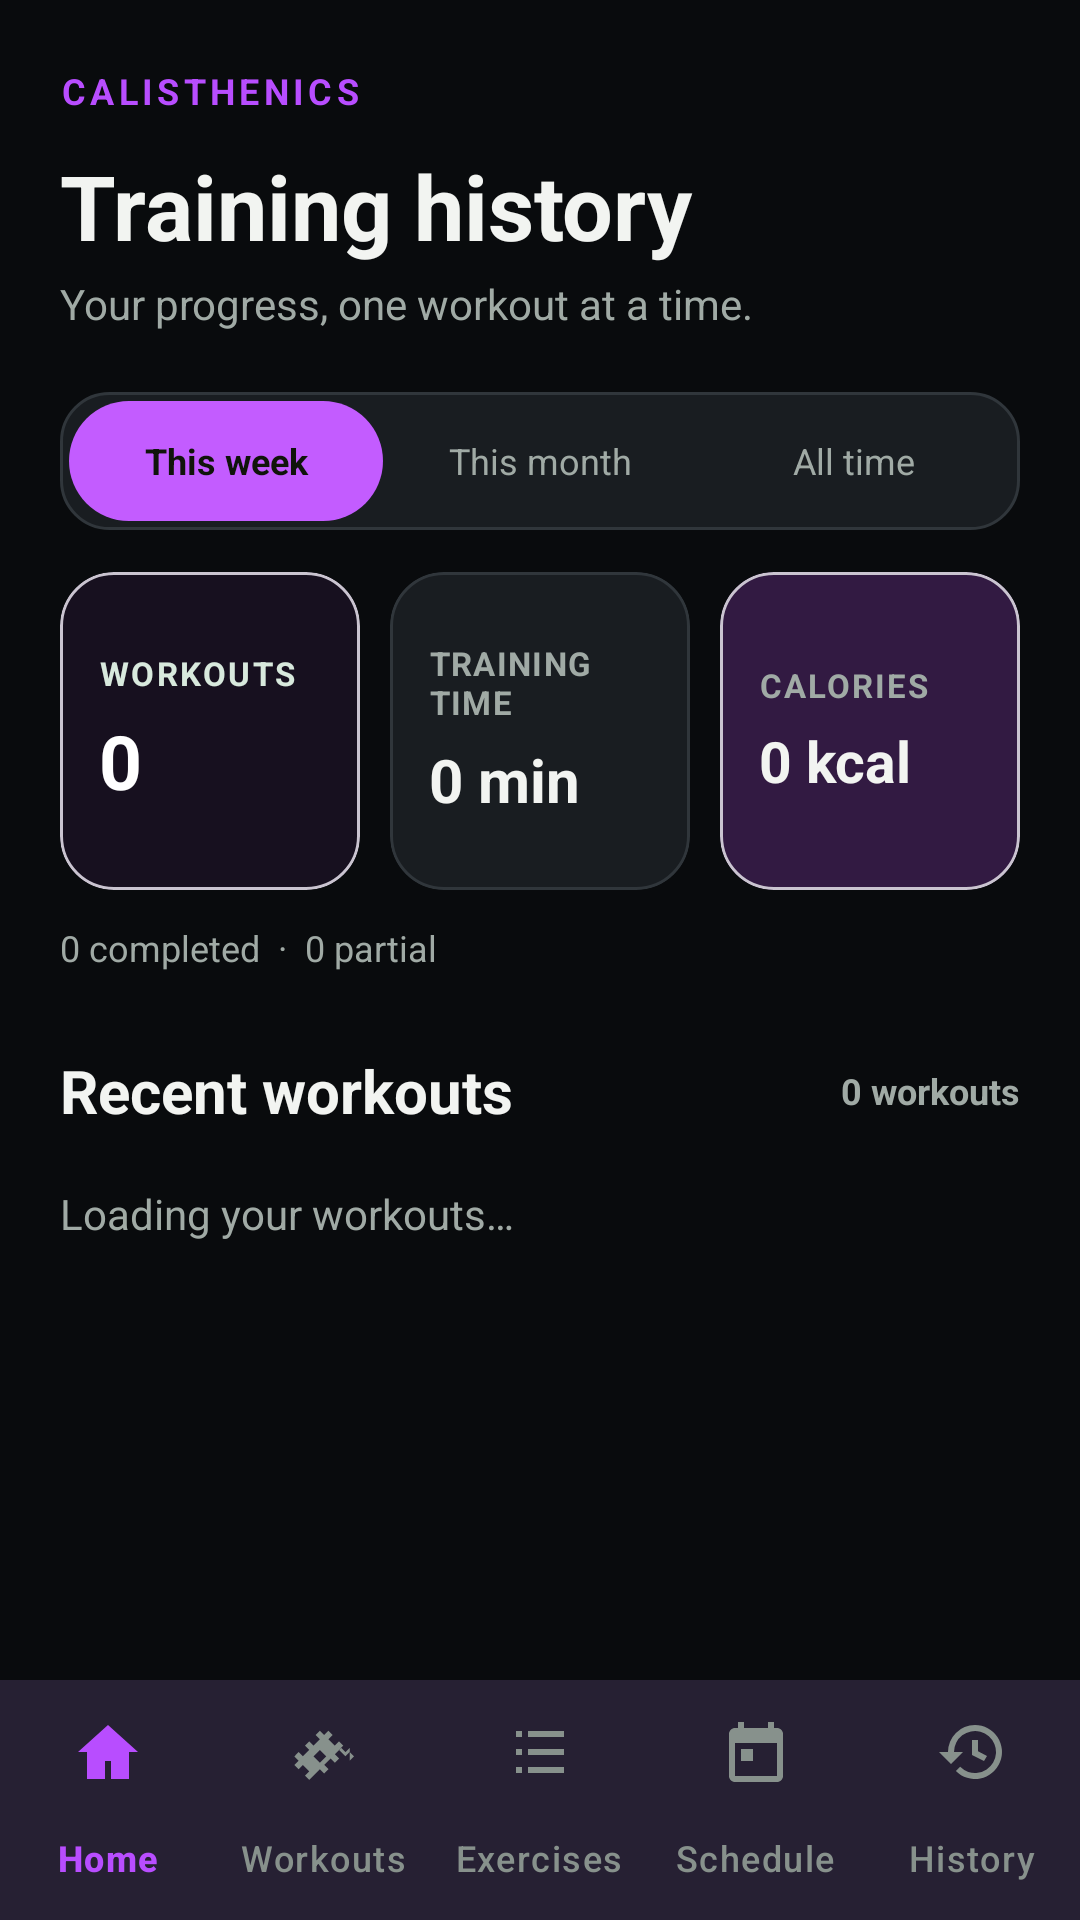

The Android layout XML behind this screen, and the referenced resources:
<!-- AndroidManifest.xml: application theme Theme.CalisthenicsApp -->
<!-- res/layout/activity_history.xml -->
<?xml version="1.0" encoding="utf-8"?>
<LinearLayout xmlns:android="http://schemas.android.com/apk/res/android"
    xmlns:app="http://schemas.android.com/apk/res-auto"
    android:id="@+id/historyRoot" android:layout_width="match_parent"
    android:layout_height="match_parent" android:orientation="vertical">
    <ScrollView android:layout_width="match_parent" android:layout_height="0dp"
        android:layout_weight="1" android:fillViewport="true" android:scrollbars="none">
        <LinearLayout android:layout_width="match_parent" android:layout_height="wrap_content"
            android:orientation="vertical" android:paddingStart="20dp" android:paddingTop="22dp"
            android:paddingEnd="20dp" android:paddingBottom="24dp">
            <TextView android:layout_width="wrap_content" android:layout_height="wrap_content"
                android:text="@string/brand" android:textColor="@color/performance_orange_dark" android:textSize="12sp"
                android:textStyle="bold" android:letterSpacing="0.12" />
            <TextView android:layout_width="match_parent" android:layout_height="wrap_content"
                android:layout_marginTop="10dp" android:text="@string/history_title"
                android:textColor="@color/performance_graphite" android:textSize="30sp" android:textStyle="bold" />
            <TextView android:layout_width="match_parent" android:layout_height="wrap_content"
                android:layout_marginTop="3dp" android:text="@string/history_subtitle"
                android:textColor="@color/performance_muted" android:textSize="14sp" />

            <LinearLayout android:id="@+id/historyPeriodPicker" android:layout_width="match_parent"
                android:layout_height="46dp" android:layout_marginTop="20dp" android:orientation="horizontal"
                android:padding="3dp" android:background="@drawable/home_tile_background">
                <TextView android:id="@+id/historyWeek" android:layout_width="0dp"
                    android:layout_height="match_parent" android:layout_weight="1" android:gravity="center"
                    android:text="@string/history_period_week" android:textColor="@color/performance_ink" android:textSize="12sp"
                    android:textStyle="bold" android:background="@drawable/workout_primary_button"
                    android:clickable="true" android:focusable="true" />
                <TextView android:id="@+id/historyMonth" android:layout_width="0dp"
                    android:layout_height="match_parent" android:layout_weight="1" android:gravity="center"
                    android:text="@string/history_period_month" android:textColor="@color/performance_muted" android:textSize="12sp"
                    android:clickable="true" android:focusable="true" />
                <TextView android:id="@+id/historyAllTime" android:layout_width="0dp"
                    android:layout_height="match_parent" android:layout_weight="1" android:gravity="center"
                    android:text="@string/history_period_all" android:textColor="@color/performance_muted" android:textSize="12sp"
                    android:clickable="true" android:focusable="true" />
            </LinearLayout>

            <LinearLayout android:layout_width="match_parent" android:layout_height="wrap_content"
                android:layout_marginTop="14dp" android:orientation="horizontal">
                <com.google.android.material.card.MaterialCardView android:layout_width="0dp"
                    android:layout_height="106dp" android:layout_weight="1" android:layout_marginEnd="5dp"
                    app:cardBackgroundColor="@color/performance_feature" app:cardCornerRadius="18dp" app:cardElevation="0dp">
                    <LinearLayout android:layout_width="match_parent" android:layout_height="match_parent"
                        android:gravity="center_vertical" android:orientation="vertical" android:padding="13dp">
                        <TextView android:layout_width="wrap_content" android:layout_height="wrap_content"
                            android:text="@string/history_workouts_label" android:textColor="#D8E9DD" android:textSize="11sp"
                            android:textStyle="bold" android:letterSpacing="0.07" />
                        <TextView android:id="@+id/historyWorkoutTotal" android:layout_width="wrap_content"
                            android:layout_height="wrap_content" android:layout_marginTop="5dp" android:text="@string/history_workouts_placeholder"
                            android:textColor="#FFFFFF" android:textSize="25sp" android:textStyle="bold" />
                    </LinearLayout>
                </com.google.android.material.card.MaterialCardView>
                <com.google.android.material.card.MaterialCardView android:layout_width="0dp"
                    android:layout_height="106dp" android:layout_weight="1" android:layout_marginHorizontal="5dp"
                    app:cardBackgroundColor="@color/performance_surface" app:cardCornerRadius="18dp" app:cardElevation="0dp"
                    app:strokeColor="@color/performance_border" app:strokeWidth="1dp">
                    <LinearLayout android:layout_width="match_parent" android:layout_height="match_parent"
                        android:gravity="center_vertical" android:orientation="vertical" android:padding="13dp">
                        <TextView android:layout_width="wrap_content" android:layout_height="wrap_content"
                            android:text="@string/history_time_label" android:textColor="@color/performance_muted" android:textSize="11sp"
                            android:textStyle="bold" android:letterSpacing="0.04" />
                        <TextView android:id="@+id/historyTimeTotal" android:layout_width="wrap_content"
                            android:layout_height="wrap_content" android:layout_marginTop="5dp" android:text="@string/history_time_placeholder"
                            android:textColor="@color/performance_graphite" android:textSize="20sp" android:textStyle="bold" />
                    </LinearLayout>
                </com.google.android.material.card.MaterialCardView>
                <com.google.android.material.card.MaterialCardView android:layout_width="0dp"
                    android:layout_height="106dp" android:layout_weight="1" android:layout_marginStart="5dp"
                    app:cardBackgroundColor="@color/performance_orange_tint" app:cardCornerRadius="18dp" app:cardElevation="0dp">
                    <LinearLayout android:layout_width="match_parent" android:layout_height="match_parent"
                        android:gravity="center_vertical" android:orientation="vertical" android:padding="13dp">
                        <TextView android:layout_width="wrap_content" android:layout_height="wrap_content"
                            android:text="@string/history_calories_label" android:textColor="@color/performance_muted" android:textSize="11sp"
                            android:textStyle="bold" android:letterSpacing="0.06" />
                        <TextView android:id="@+id/historyCaloriesTotal" android:layout_width="wrap_content"
                            android:layout_height="wrap_content" android:layout_marginTop="5dp" android:text="@string/history_calories_placeholder"
                            android:textColor="@color/performance_graphite" android:textSize="19sp" android:textStyle="bold" />
                    </LinearLayout>
                </com.google.android.material.card.MaterialCardView>
            </LinearLayout>
            <TextView android:id="@+id/historyCompletionLine" android:layout_width="match_parent"
                android:layout_height="wrap_content" android:layout_marginTop="11dp"
                android:text="@string/history_completion_placeholder" android:textColor="@color/performance_muted" android:textSize="12sp" />

            <LinearLayout android:layout_width="match_parent" android:layout_height="wrap_content"
                android:layout_marginTop="26dp" android:gravity="center_vertical" android:orientation="horizontal">
                <TextView android:layout_width="0dp" android:layout_height="wrap_content" android:layout_weight="1"
                    android:text="@string/history_recent" android:textColor="@color/performance_graphite" android:textSize="20sp"
                    android:textStyle="bold" />
                <TextView android:id="@+id/historyLogCount" android:layout_width="wrap_content"
                    android:layout_height="wrap_content" android:text="@string/history_log_count_placeholder" android:textColor="@color/performance_muted"
                    android:textSize="12sp" android:textStyle="bold" />
            </LinearLayout>
            <TextView android:id="@+id/historyLoading" android:layout_width="match_parent"
                android:layout_height="wrap_content" android:layout_marginTop="18dp"
                android:text="@string/history_loading" android:textColor="@color/performance_muted" android:textSize="14sp" />
            <LinearLayout android:id="@+id/historyLogList" android:layout_width="match_parent"
                android:layout_height="wrap_content" android:layout_marginTop="12dp" android:orientation="vertical" />
        </LinearLayout>
    </ScrollView>
    <com.google.android.material.bottomnavigation.BottomNavigationView android:id="@+id/bottomNavigation"
        android:layout_width="match_parent" android:layout_height="wrap_content" android:background="@color/performance_surface"
        app:itemIconTint="@color/performance_nav_colors" app:itemTextColor="@color/performance_nav_colors" app:labelVisibilityMode="labeled"
        app:menu="@menu/home_bottom_navigation" />
</LinearLayout>
<!-- resources referenced by this layout -->
<resources>
  <color name="performance_border">#FF30363B</color>
  <color name="performance_feature">#FF17101F</color>
  <color name="performance_graphite">#FFF2F4F1</color>
  <color name="performance_ink">#FF10140B</color>
  <color name="performance_muted">#FFA0AAA5</color>
  <color name="performance_orange_dark">#FFB84DFF</color>
  <color name="performance_orange_tint">#FF321A42</color>
  <color name="performance_surface">#FF191D21</color>
  <!-- drawable home_tile_background (drawable) -->
  <?xml version="1.0" encoding="utf-8"?>
  <shape xmlns:android="http://schemas.android.com/apk/res/android">
      <solid android:color="@color/performance_surface" />
      <corners android:radius="16dp" />
      <stroke android:width="1dp" android:color="@color/performance_border" />
  </shape>
  <!-- drawable workout_primary_button (drawable) -->
  <?xml version="1.0" encoding="utf-8"?>
  <shape xmlns:android="http://schemas.android.com/apk/res/android" android:shape="rectangle">
      <solid android:color="@color/performance_orange" />
      <corners android:radius="28dp" />
  </shape>
  <string name="brand" translatable="false">CALISTHENICS</string>
  <string name="history_calories_label">CALORIES</string>
  <string name="history_calories_placeholder">0 kcal</string>
  <string name="history_completion_placeholder">"0 completed  ·  0 partial"</string>
  <string name="history_loading">Loading your workouts…</string>
  <string name="history_log_count_placeholder">0 workouts</string>
  <string name="history_period_all">All time</string>
  <string name="history_period_month">This month</string>
  <string name="history_period_week">This week</string>
  <string name="history_recent">Recent workouts</string>
  <string name="history_subtitle">Your progress, one workout at a time.</string>
  <string name="history_time_label">TRAINING TIME</string>
  <string name="history_time_placeholder">0 min</string>
  <string name="history_title">Training history</string>
  <string name="history_workouts_label">WORKOUTS</string>
  <string name="history_workouts_placeholder">0</string>
  <style name="Theme.CalisthenicsApp" parent="Base.Theme.CalisthenicsApp">
          <item name="android:windowBackground">@color/performance_canvas</item>
      </style>
  <color name="performance_orange">#FFC35CFF</color>
  <style name="Base.Theme.CalisthenicsApp" parent="Theme.Material3.DayNight.NoActionBar">
          <item name="colorPrimary">@color/performance_orange_dark</item>
          <item name="colorOnPrimary">@color/performance_surface</item>
          <item name="colorPrimaryContainer">@color/performance_orange_tint</item>
          <item name="colorOnPrimaryContainer">@color/performance_graphite</item>
          <item name="colorSecondary">@color/performance_graphite</item>
          <item name="colorOnSecondary">@color/performance_surface</item>
          <item name="colorSecondaryContainer">@color/performance_orange_tint</item>
          <item name="colorOnSecondaryContainer">@color/performance_graphite</item>
          <item name="colorSurface">@color/performance_surface</item>
          <item name="colorOnSurface">@color/performance_graphite</item>
          <item name="colorOutline">@color/performance_border</item>
          <item name="android:colorAccent">@color/performance_orange_dark</item>
      </style>
  <color name="performance_canvas">#FF090B0D</color>
</resources>
